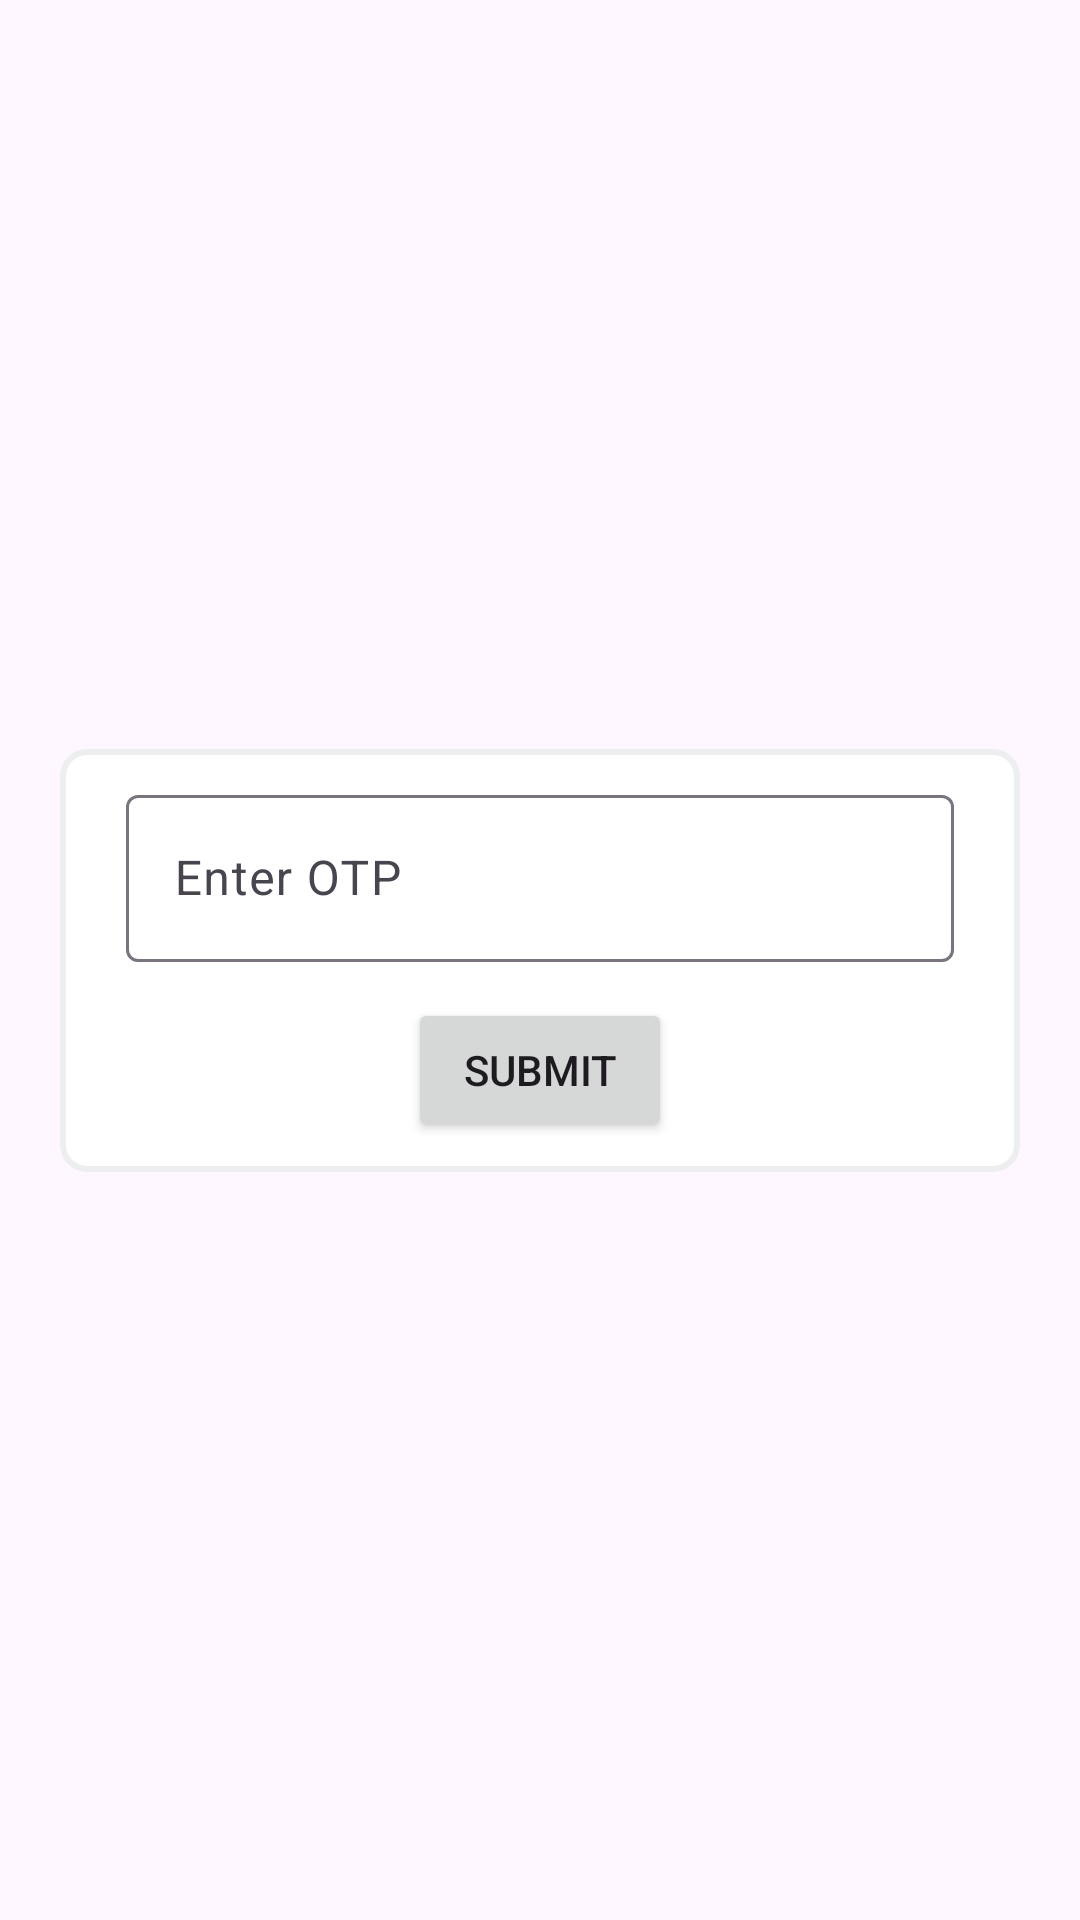

Android layout source for this screen:
<!-- AndroidManifest.xml: application theme Theme.MyApiCall -->
<!-- res/layout/fragment_otp.xml -->
<?xml version="1.0" encoding="utf-8"?>
<androidx.constraintlayout.widget.ConstraintLayout xmlns:android="http://schemas.android.com/apk/res/android"
    xmlns:app="http://schemas.android.com/apk/res-auto"
    xmlns:tools="http://schemas.android.com/tools"
    android:layout_width="match_parent"
    android:layout_height="match_parent"
    tools:context=".UserAuth.UI.OtpFragment">

    <LinearLayout
        android:layout_width="match_parent"
        android:layout_height="wrap_content"
        android:background="@drawable/border_grey"
        android:layout_marginStart="20dp"
        android:layout_marginEnd="20dp"
        android:gravity="center"
        android:orientation="vertical"
        app:layout_constraintBottom_toBottomOf="parent"
        app:layout_constraintEnd_toEndOf="parent"
        app:layout_constraintStart_toStartOf="parent"
        app:layout_constraintTop_toTopOf="parent">

        <com.google.android.material.textfield.TextInputLayout
            android:layout_width="match_parent"
            android:layout_height="wrap_content"
            android:layout_marginStart="20dp"
            android:layout_marginEnd="20dp"
            android:layout_marginTop="10dp"
            android:hint="Enter OTP">
            <com.google.android.material.textfield.TextInputEditText
                android:id="@+id/otpET"
                android:layout_width="match_parent"
                android:layout_margin="2dp"
                android:text=""
                android:layout_height="wrap_content"
                />
        </com.google.android.material.textfield.TextInputLayout>
        <Button
            android:id="@+id/otpbtn"
            android:layout_width="wrap_content"
            android:layout_height="wrap_content"
            android:text="Submit"
            android:layout_margin="10dp"/>
    </LinearLayout>

</androidx.constraintlayout.widget.ConstraintLayout>
<!-- resources referenced by this layout -->
<resources>
  <!-- drawable border_grey (drawable) -->
  <?xml version="1.0" encoding="utf-8"?>
  <shape xmlns:android="http://schemas.android.com/apk/res/android"
      android:shape="rectangle">
  
      <corners
          android:radius="8dp"/>
      <stroke
          android:width="2dp"
          android:color="#EDEEEF"/>
      <solid
          android:color="@color/white"/>
  </shape>
  <style name="Theme.MyApiCall" parent="Base.Theme.MyApiCall" />
  <color name="white">#FFFFFFFF</color>
  <style name="Base.Theme.MyApiCall" parent="Theme.Material3.DayNight.NoActionBar">
          
          
          <item name="colorPrimary">@color/colorPrimary</item>
          <item name="colorPrimaryDark">@color/colorPrimaryDark</item>
          <item name="colorAccent">@color/colorAccent</item>
  
      </style>
  <color name="colorPrimary">#4899EA</color>
  <color name="colorPrimaryDark">#38A2FF</color>
  <color name="colorAccent">#38A2FF</color>
</resources>
